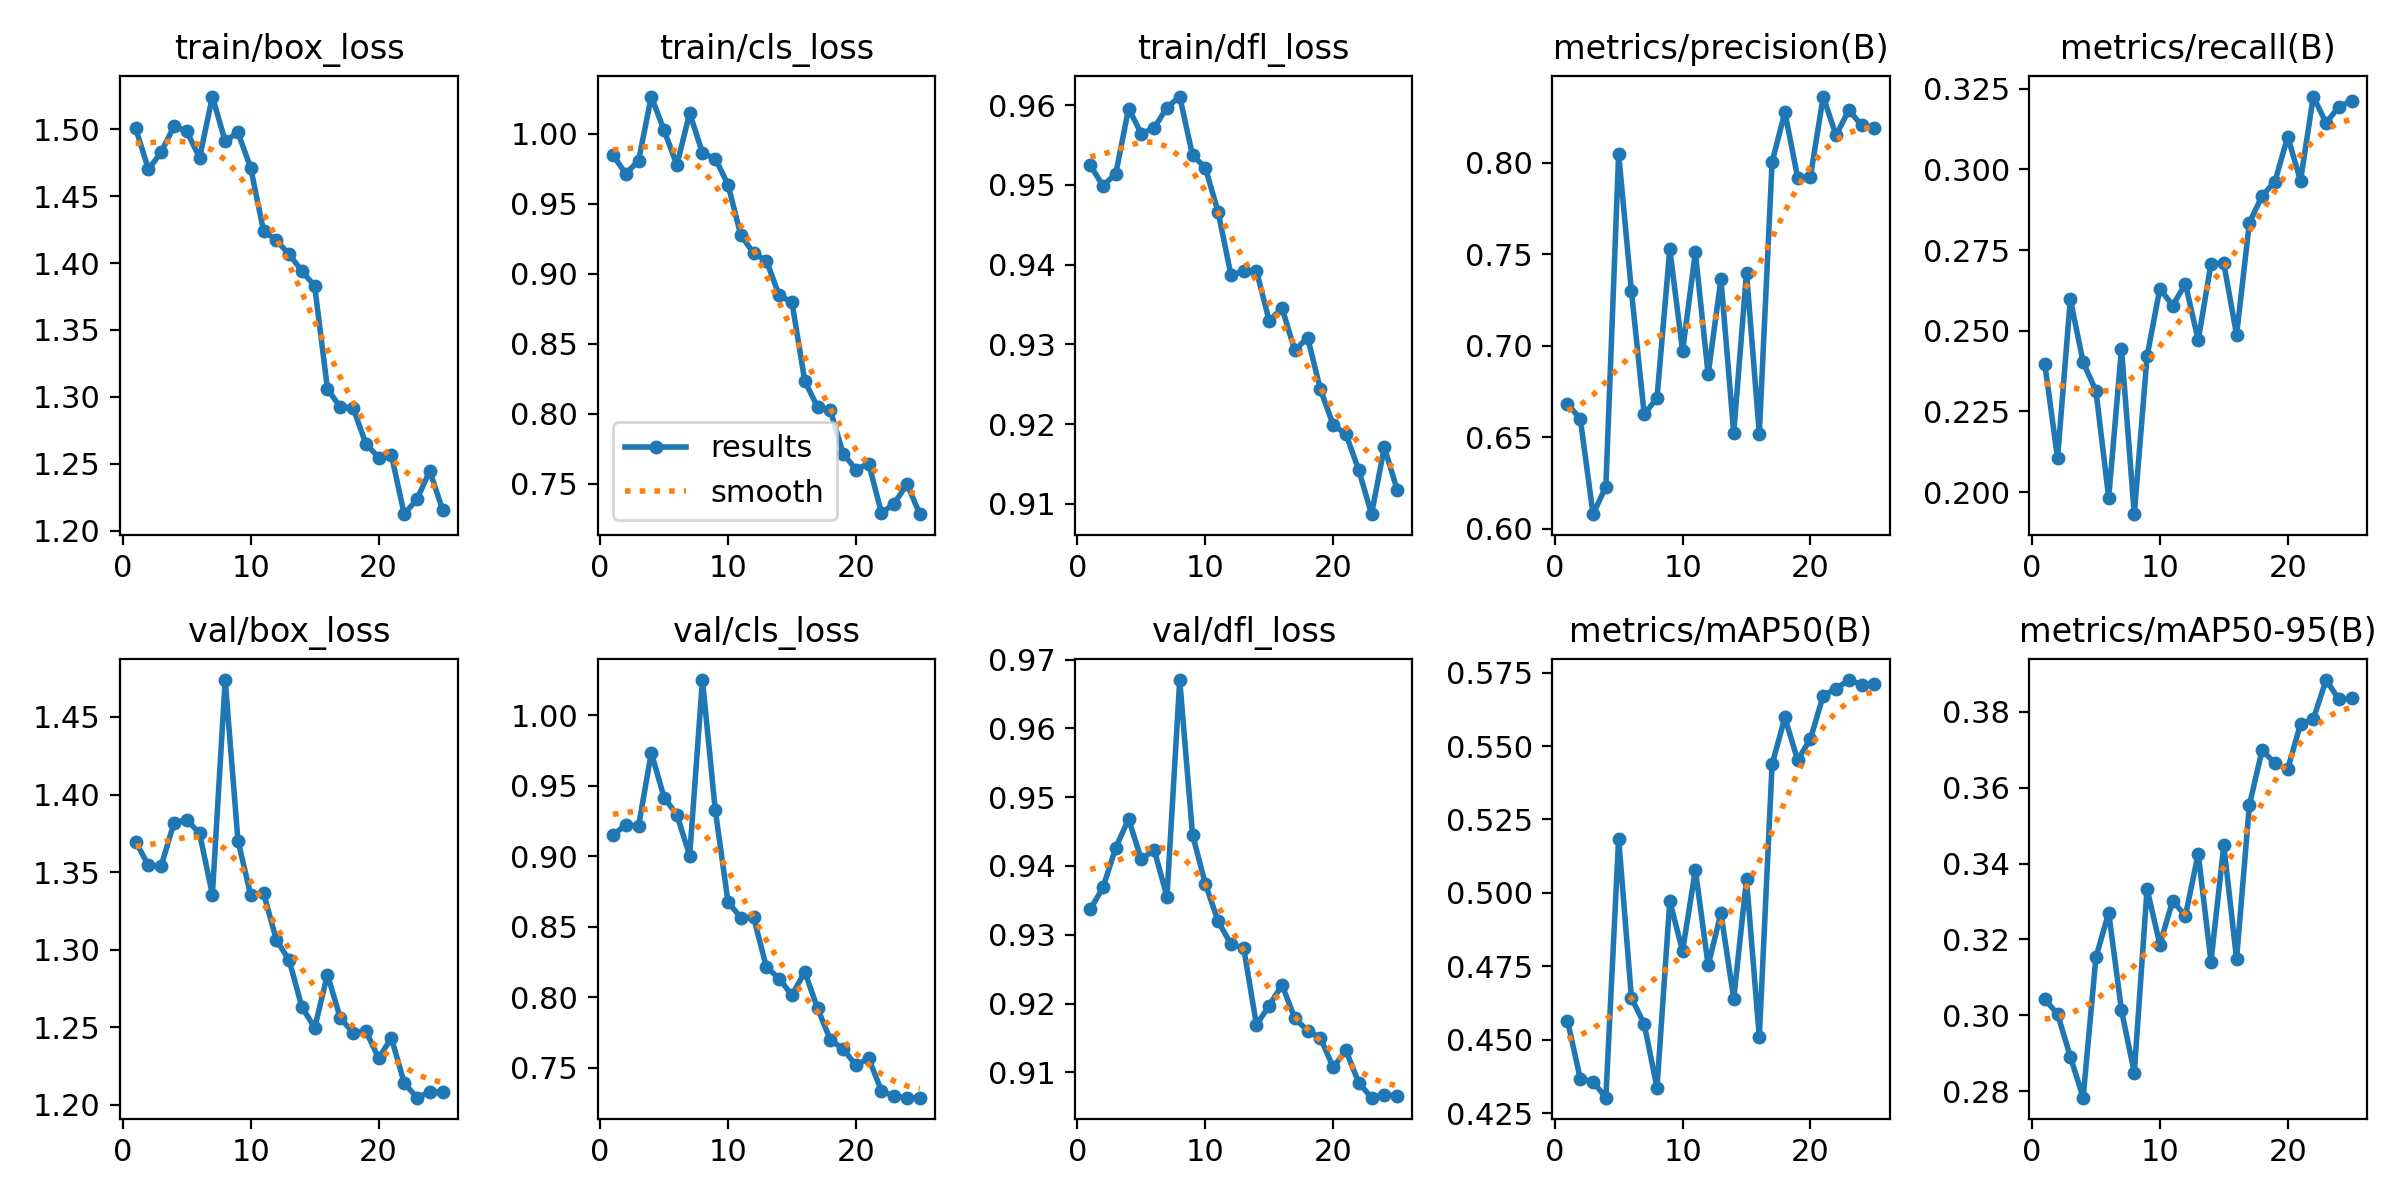

Source data for this figure (header and first rows):
epoch, time, train/box_loss, train/cls_loss, train/dfl_loss, metrics/precision(B), metrics/recall(B), metrics/mAP50(B), metrics/mAP50-95(B), val/box_loss, val/cls_loss, val/dfl_loss, lr/pg0, lr/pg1, lr/pg2
1, 482.3, 1.501, 0.9848, 0.9525, 0.6682, 0.2398, 0.4566, 0.3042, 1.37, 0.9148, 0.9337, 0.08366, 0.0001318, 0.0001318
2, 954.3, 1.47, 0.9714, 0.9499, 0.6601, 0.2105, 0.4368, 0.3004, 1.354, 0.9226, 0.9369, 0.06712, 0.0002641, 0.0002641
3, 1431, 1.483, 0.9806, 0.9514, 0.608, 0.2599, 0.4358, 0.2891, 1.354, 0.9213, 0.9427, 0.05059, 0.0003922, 0.0003922
4, 1903, 1.502, 1.027, 0.9596, 0.623, 0.2402, 0.4303, 0.2783, 1.382, 0.9736, 0.9468, 0.03404, 0.0005131, 0.0005131
5, 2369, 1.498, 1.002, 0.9564, 0.8049, 0.2314, 0.5185, 0.3153, 1.384, 0.9417, 0.941, 0.01748, 0.000624, 0.000624
6, 2845, 1.479, 0.9777, 0.9571, 0.7298, 0.1983, 0.4643, 0.3271, 1.375, 0.9295, 0.9424, 0.0009161, 0.0007223, 0.0007223
7, 3316, 1.524, 1.015, 0.9597, 0.6625, 0.2445, 0.4554, 0.3013, 1.335, 0.9005, 0.9355, 0.0006917, 0.0006917, 0.0006917
8, 3785, 1.491, 0.9862, 0.9611, 0.6715, 0.1932, 0.4337, 0.2848, 1.474, 1.025, 0.967, 0.0006551, 0.0006551, 0.0006551
9, 4257, 1.498, 0.9823, 0.9537, 0.7528, 0.2421, 0.4973, 0.3333, 1.37, 0.933, 0.9446, 0.0006145, 0.0006145, 0.0006145
10, 4732, 1.471, 0.9637, 0.9522, 0.6971, 0.2631, 0.4803, 0.3187, 1.335, 0.8676, 0.9374, 0.0005705, 0.0005705, 0.0005705
11, 5209, 1.424, 0.9275, 0.9466, 0.751, 0.2578, 0.5078, 0.3302, 1.337, 0.8564, 0.932, 0.0005239, 0.0005239, 0.0005239
12, 5680, 1.417, 0.9147, 0.9387, 0.6843, 0.2645, 0.4754, 0.3263, 1.306, 0.8567, 0.9286, 0.0004753, 0.0004753, 0.0004753
13, 6151, 1.406, 0.9093, 0.9392, 0.7364, 0.2471, 0.4931, 0.3426, 1.293, 0.8213, 0.9281, 0.0004255, 0.0004255, 0.0004255
14, 6619, 1.394, 0.8845, 0.9392, 0.6522, 0.2708, 0.464, 0.3141, 1.263, 0.8132, 0.9169, 0.0003753, 0.0003753, 0.0003753
15, 7093, 1.383, 0.8796, 0.9329, 0.7399, 0.2709, 0.5046, 0.3448, 1.25, 0.8013, 0.9197, 0.0003255, 0.0003255, 0.0003255
16, 7560, 1.306, 0.8234, 0.9346, 0.652, 0.2487, 0.4509, 0.3149, 1.284, 0.818, 0.9227, 0.0002769, 0.0002769, 0.0002769
17, 8030, 1.292, 0.8046, 0.9293, 0.8004, 0.2835, 0.5437, 0.3554, 1.256, 0.7921, 0.9178, 0.0002303, 0.0002303, 0.0002303
18, 8495, 1.292, 0.8025, 0.9309, 0.8276, 0.2918, 0.5597, 0.37, 1.246, 0.7697, 0.9161, 0.0001863, 0.0001863, 0.0001863
19, 8960, 1.265, 0.7715, 0.9244, 0.7919, 0.2962, 0.5452, 0.3664, 1.248, 0.7633, 0.915, 0.0001457, 0.0001457, 0.0001457
20, 9433, 1.255, 0.76, 0.9199, 0.7925, 0.3102, 0.5525, 0.365, 1.23, 0.7516, 0.9107, 0.0001091, 0.0001091, 0.0001091
21, 9894, 1.257, 0.7642, 0.9187, 0.8362, 0.2965, 0.5672, 0.3768, 1.243, 0.7565, 0.9132, 7.71168e-05, 7.71168e-05, 7.71168e-05
22, 10353, 1.212, 0.729, 0.9143, 0.8149, 0.3226, 0.5695, 0.3781, 1.214, 0.7335, 0.9085, 5.02279e-05, 5.02279e-05, 5.02279e-05
23, 10815, 1.223, 0.7357, 0.9087, 0.8288, 0.3144, 0.5725, 0.3884, 1.204, 0.7296, 0.9063, 2.88613e-05, 2.88613e-05, 2.88613e-05
24, 11285, 1.245, 0.7497, 0.9171, 0.8205, 0.3194, 0.5709, 0.3833, 1.208, 0.7287, 0.9068, 1.33542e-05, 1.33542e-05, 1.33542e-05
25, 11749, 1.216, 0.7281, 0.9118, 0.8187, 0.3212, 0.571, 0.3836, 1.208, 0.7287, 0.9066, 3.95097e-06, 3.95097e-06, 3.95097e-06
